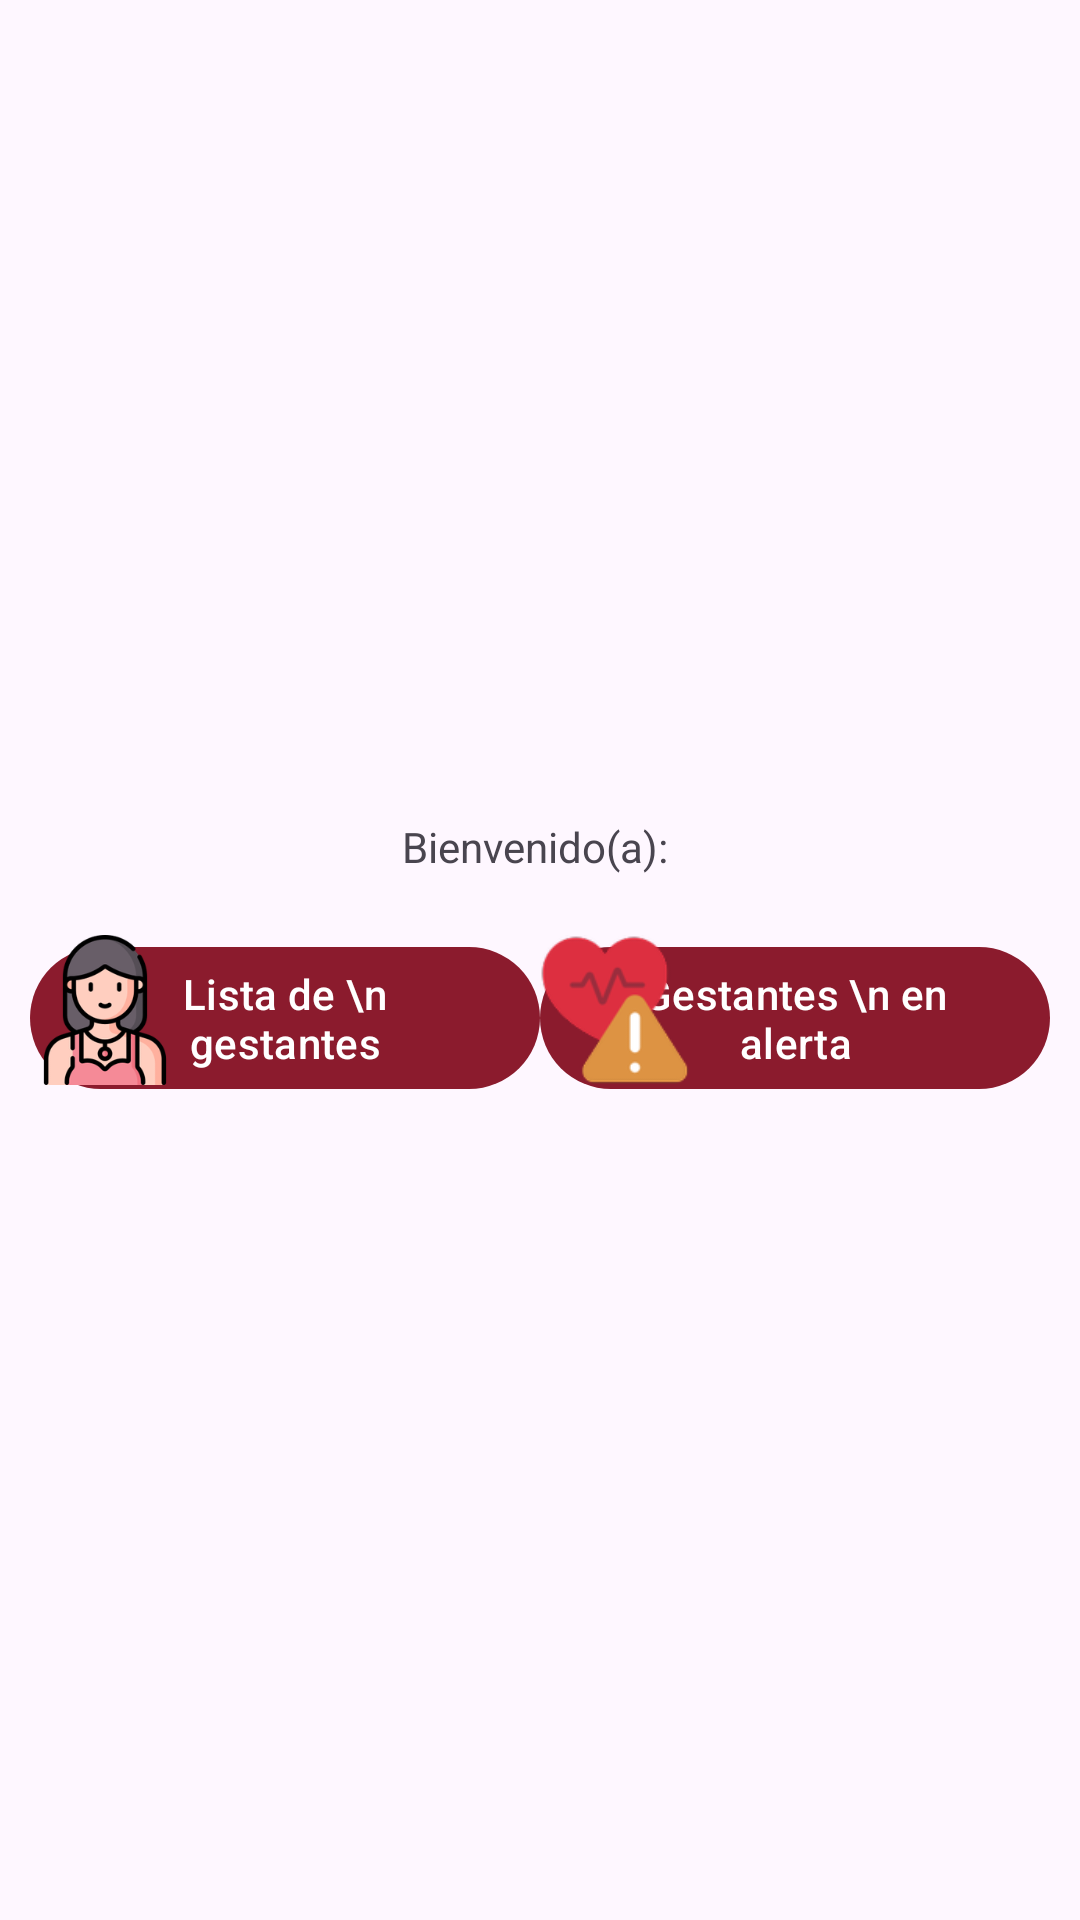

Reconstruct the res/layout file that produces this screen, plus the resources it refers to.
<!-- AndroidManifest.xml: application theme Theme.AppMaternal -->
<!-- res/layout/fragment_opciones_medico.xml -->
<?xml version="1.0" encoding="utf-8"?>
<RelativeLayout xmlns:android="http://schemas.android.com/apk/res/android"
    xmlns:tools="http://schemas.android.com/tools"
    xmlns:app="http://schemas.android.com/apk/res-auto"
    android:layout_width="match_parent"
    android:layout_height="match_parent"
    android:orientation="vertical"
    android:padding="10dp"
    tools:context=".OpcionesMedicoFragment">

    <LinearLayout

        android:layout_width="match_parent"
        android:layout_height="match_parent"
        android:orientation="vertical"
        android:gravity="center"
        android:id="@+id/loginOpcionesObstetra">

        <TextView
            android:layout_width="wrap_content"
            android:layout_height="wrap_content"
            android:id="@+id/nombreObstetra"
            android:text="Bienvenido(a): ">
        </TextView>

        <Space
            android:layout_width="match_parent"
            android:layout_height="20dp" />

        <LinearLayout
            android:id="@+id/graficostLayout"
            android:layout_width="match_parent"
            android:layout_height="wrap_content"
            android:orientation="vertical">

            <LinearLayout
                android:layout_width="match_parent"
                android:layout_height="wrap_content"
                android:orientation="horizontal">

                <RelativeLayout
                    android:gravity="center"
                    android:layout_width="50dp"
                    android:layout_height="wrap_content"
                    android:layout_weight="1">

                    <com.google.android.material.button.MaterialButton
                        android:id="@+id/btnListaGestantes"
                        android:layout_width="match_parent"
                        android:layout_height="wrap_content"
                        android:text="Lista de \n gestantes"
                        app:backgroundTint="#8B1B2D"
                       />

                    <ImageView
                        android:id="@+id/imageViewListaGestantes"
                        android:layout_width="50dp"
                        android:layout_height="50dp"
                        android:layout_centerInParent="false"
                        android:src="@drawable/actriz"
                        android:visibility="visible"/>
                </RelativeLayout>

                <RelativeLayout
                    android:gravity="center"
                    android:layout_width="50dp"
                    android:layout_height="wrap_content"
                    android:layout_weight="1">

                    <com.google.android.material.button.MaterialButton
                        android:id="@+id/btnGestantesAlerta"
                        android:layout_width="match_parent"
                        android:layout_height="wrap_content"
                        android:text="Gestantes \n en alerta"
                        app:backgroundTint="#8B1B2D"/>

                    <ImageView
                        android:id="@+id/imageView"
                        android:layout_width="50dp"
                        android:layout_height="50dp"
                        android:layout_centerInParent="false"
                        android:src="@drawable/riesgos"
                        android:visibility="visible" />

                </RelativeLayout>

            </LinearLayout>

        </LinearLayout>

    </LinearLayout>

    <FrameLayout
        android:id="@+id/fragment_container_lista_gestantes"
        android:layout_width="match_parent"
        android:layout_height="match_parent" />

    <FrameLayout
        android:id="@+id/fragment_container_gestantes_alerta"
        android:layout_width="match_parent"
        android:layout_height="match_parent" />

</RelativeLayout>
<!-- resources referenced by this layout -->
<resources>
  <!-- drawable actriz: png bitmap (drawable-hdpi, 10523 bytes) -->
  <!-- drawable riesgos: png bitmap (drawable-hdpi, 3352 bytes) -->
  <style name="Theme.AppMaternal" parent="Base.Theme.AppMaternal" />
  <style name="Base.Theme.AppMaternal" parent="Theme.Material3.DayNight.NoActionBar">
          
         <item name="colorPrimary">@color/primaryColor</item>
          <item name="colorPrimaryVariant">@color/primaryColorDark</item>
  
      </style>
  <color name="primaryColor">#F75C75</color>
  <color name="primaryColorDark">#D32F2F</color>
</resources>
